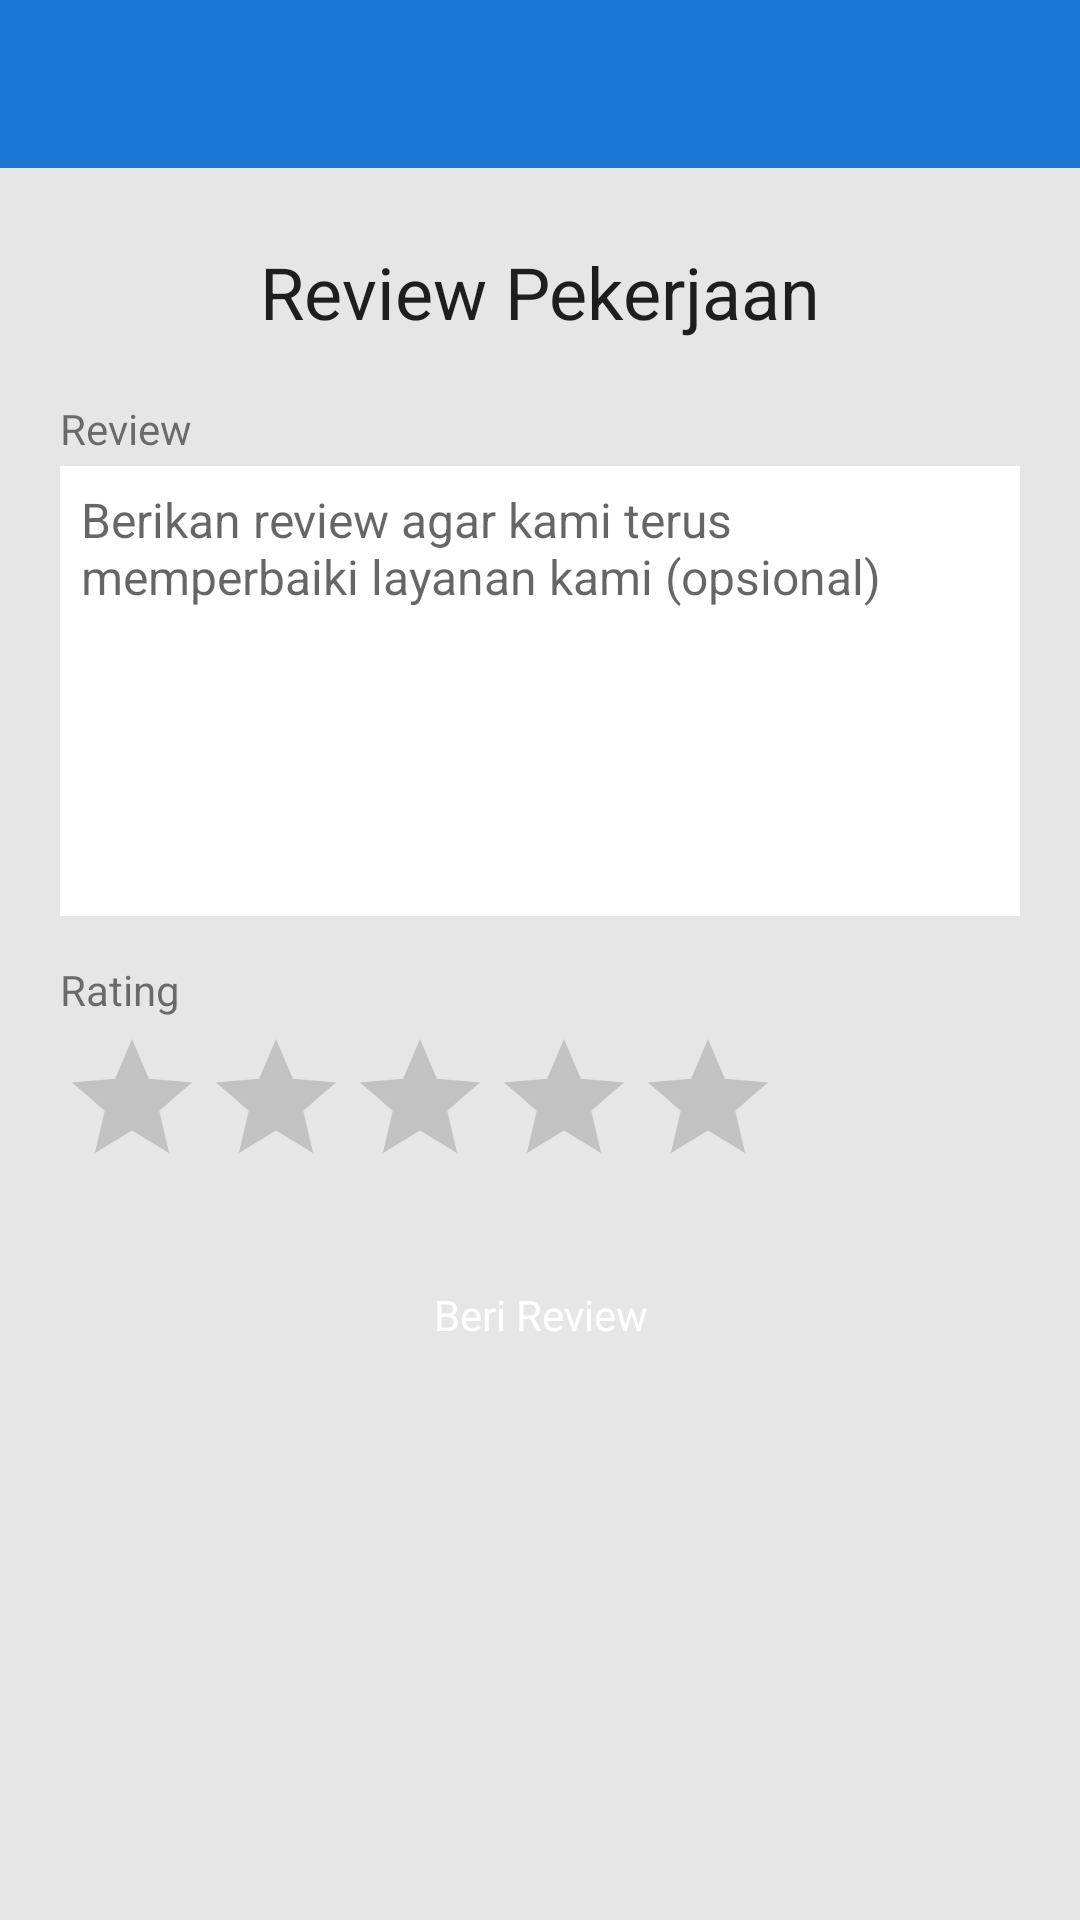

The Android layout XML behind this screen, and the referenced resources:
<!-- AndroidManifest.xml: application theme AppTheme -->
<!-- res/layout/activity_review.xml -->
<?xml version="1.0" encoding="utf-8"?>
<LinearLayout xmlns:android="http://schemas.android.com/apk/res/android"
    xmlns:app="http://schemas.android.com/apk/res-auto"
    android:layout_width="match_parent"
    android:layout_height="match_parent"
    android:background="@color/grey_10"
    android:orientation="vertical">

    <android.support.design.widget.AppBarLayout
        android:layout_width="match_parent"
        android:layout_height="wrap_content">

        <android.support.v7.widget.Toolbar
            android:id="@+id/toolbar"
            android:layout_width="match_parent"
            android:layout_height="?attr/actionBarSize"
            android:theme="@style/ThemeOverlay.AppCompat.Dark.ActionBar"
            app:contentInsetStartWithNavigation="0dp"
            app:popupTheme="@style/ThemeOverlay.AppCompat.Light" />

    </android.support.design.widget.AppBarLayout>

    <ScrollView
        android:layout_width="match_parent"
        android:layout_height="match_parent">

        <LinearLayout
            android:layout_width="match_parent"
            android:layout_height="match_parent"
            android:layout_margin="@dimen/spacing_medium"
            android:orientation="vertical">

            <TextView
                android:layout_width="match_parent"
                android:layout_height="wrap_content"
                android:text="Review Pekerjaan"
                android:layout_marginTop="@dimen/spacing_large"
                android:layout_gravity="center"
                android:gravity="center"
                android:padding="@dimen/spacing_medium"
                android:focusable="true"
                android:focusableInTouchMode="true"
                android:textAppearance="@style/TextAppearance.AppCompat.Headline"/>

            <TextView
                android:layout_width="match_parent"
                android:layout_height="wrap_content"
                android:layout_marginTop="@dimen/spacing_large"
                android:layout_marginLeft="@dimen/spacing_large"
                android:layout_marginRight="@dimen/spacing_large"
                android:text="Review"/>

            <EditText
                android:id="@+id/etDescription"
                android:layout_width="match_parent"
                android:layout_height="150dp"
                android:layout_marginTop="@dimen/spacing_small"
                android:layout_marginLeft="@dimen/spacing_large"
                android:layout_marginRight="@dimen/spacing_large"
                android:hint="Berikan review agar kami terus memperbaiki layanan kami (opsional)"
                android:maxLines="3"
                android:gravity="start"
                android:textSize="16sp"
                android:padding="@dimen/spacing_xmedium"
                android:background="@android:color/white"/>

            <TextView
                android:layout_width="match_parent"
                android:layout_height="wrap_content"
                android:layout_marginTop="@dimen/spacing_large"
                android:layout_marginLeft="@dimen/spacing_large"
                android:layout_marginRight="@dimen/spacing_large"
                android:text="Rating"/>

            <RatingBar
                android:id="@+id/rtbReview"
                android:layout_width="wrap_content"
                android:layout_height="wrap_content"
                android:layout_gravity="left"
                android:layout_marginTop="@dimen/spacing_small"
                android:layout_marginLeft="@dimen/spacing_large"
                android:layout_marginRight="@dimen/spacing_large"
                android:progressTint="@color/yellow_A700"
                android:numStars="5"
                android:rating="0"
                android:stepSize="1" />

            <Button
                android:id="@+id/btReview"
                android:layout_width="match_parent"
                android:layout_height="wrap_content"
                android:layout_margin="@dimen/spacing_large"
                android:background="@drawable/btn_rect_primary"
                android:text="Beri Review"
                android:textColor="@android:color/white"
                android:textAppearance="@style/TextAppearance.AppCompat"
                android:elevation="3dp"
                android:layout_gravity="end"/>

        </LinearLayout>

    </ScrollView>

</LinearLayout>
<!-- resources referenced by this layout -->
<resources>
  <color name="grey_10">#e6e6e6</color>
  <color name="yellow_A700">#FFD600</color>
  <dimen name="spacing_large">15dp</dimen>
  <dimen name="spacing_medium">5dp</dimen>
  <dimen name="spacing_small">3dp</dimen>
  <dimen name="spacing_xmedium">7dp</dimen>
  <style name="AppTheme" parent="Theme.AppCompat.Light.NoActionBar">
          
          <item name="colorPrimary">@color/colorPrimary</item>
          <item name="colorPrimaryDark">@color/colorPrimaryDark</item>
          <item name="colorAccent">@color/colorAccent</item>
          <item name="windowActionModeOverlay">true</item>
          <item name="android:actionModeBackground">@color/blue_grey_600</item>
      </style>
  <color name="colorPrimary">#1976D2</color>
  <color name="colorPrimaryDark">#1565C0</color>
  <color name="colorAccent">#FF4081</color>
  <color name="blue_grey_600">#546E7A</color>
</resources>
